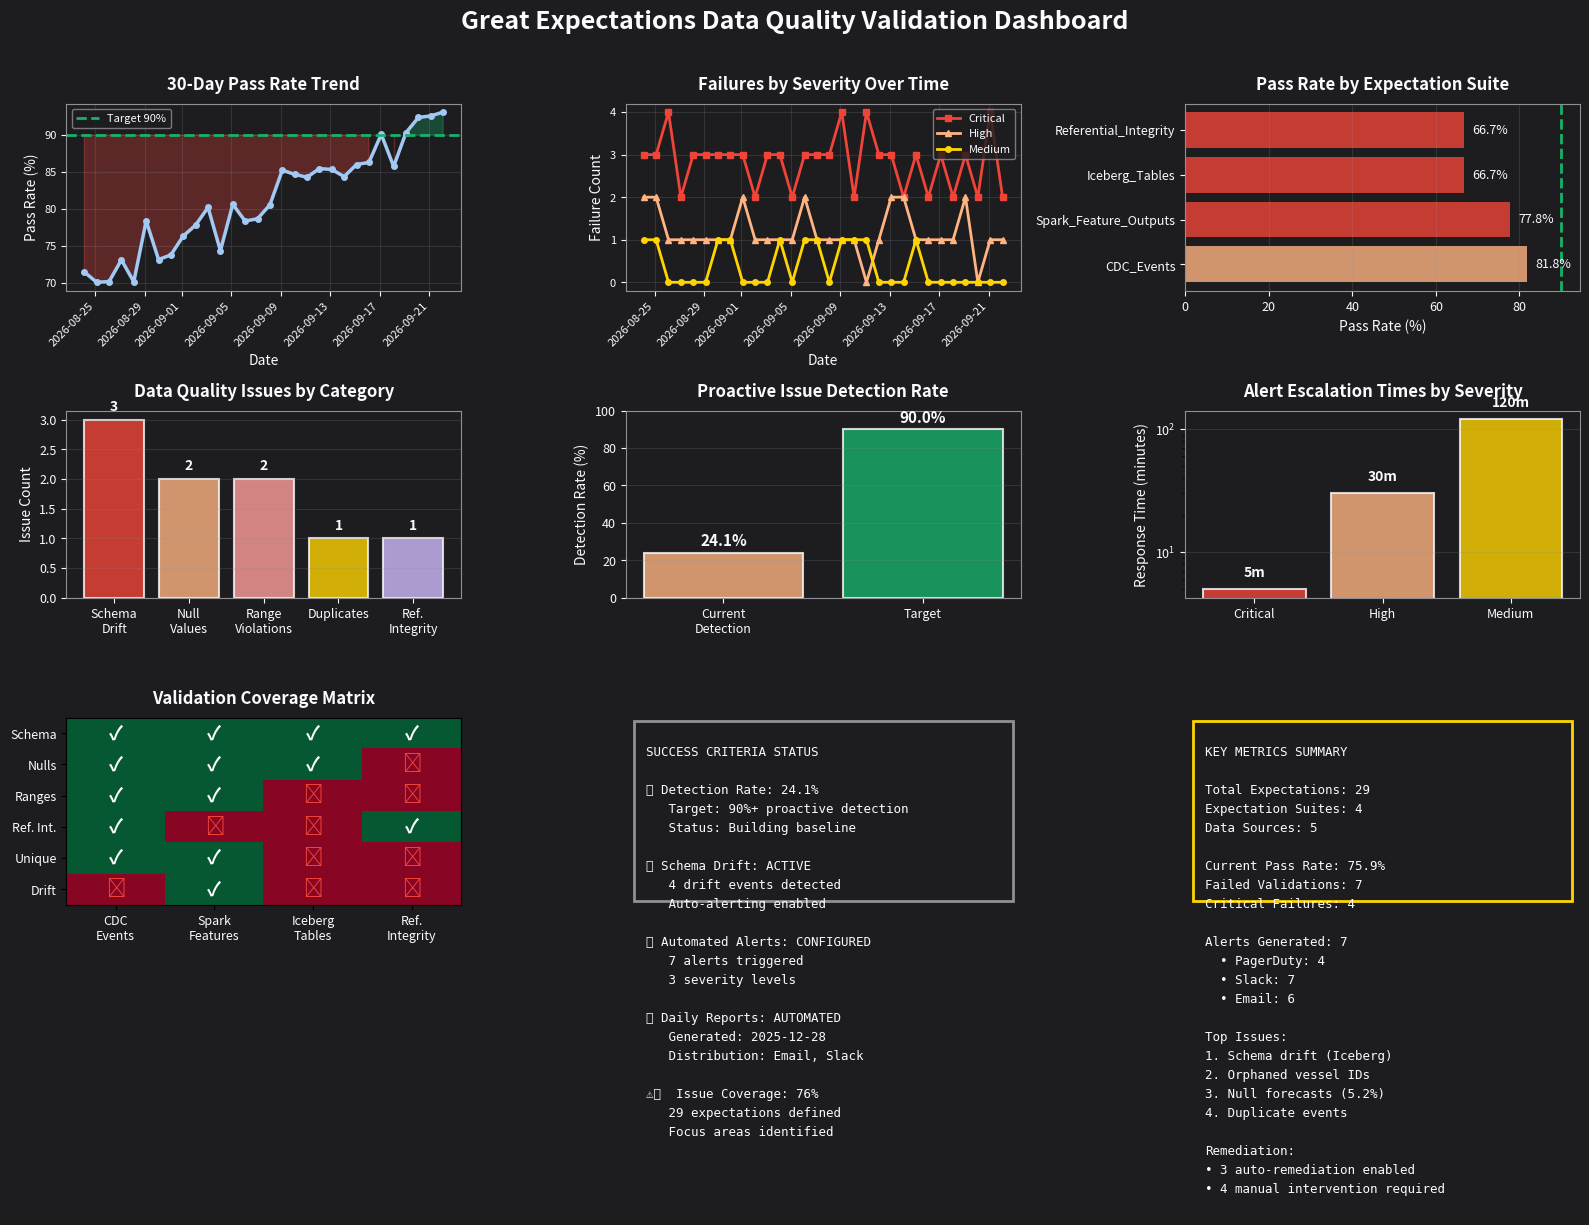

Generate this figure with matplotlib:
import pandas as pd
import numpy as np
import matplotlib.pyplot as plt
import matplotlib.patches as mpatches
from datetime import datetime, timedelta

# Create professional validation monitoring dashboard
print("=" * 80)
print("DATA QUALITY VALIDATION MONITORING DASHBOARD")
print("=" * 80)

# Use Zerve design system colors
bg_color = '#1D1D20'
text_primary = '#fbfbff'
text_secondary = '#909094'
light_blue = '#A1C9F4'
orange = '#FFB482'
green_color = '#8DE5A1'
coral = '#FF9F9B'
lavender = '#D0BBFF'
highlight = '#ffd400'
success = '#17b26a'
warning = '#f04438'

# Generate 30 days of validation history
dates_history = pd.date_range(end=datetime.now(), periods=30, freq='D')
np.random.seed(42)

validation_history = []
for date in dates_history:
    # Simulate improving data quality over time
    days_from_start = (date - dates_history[0]).days
    improvement_factor = 1 - (days_from_start * 0.01)  # Gradual improvement
    
    pass_rate = min(95, 70 + days_from_start * 0.8 + np.random.normal(0, 3))
    validation_history.append({
        'date': date,
        'pass_rate': pass_rate,
        'total_validations': 29,
        'passed': int(29 * pass_rate / 100),
        'failed': int(29 * (1 - pass_rate / 100)),
        'critical_failures': max(0, int(4 * improvement_factor + np.random.normal(0, 0.5))),
        'high_failures': max(0, int(2 * improvement_factor + np.random.normal(0, 0.5))),
        'medium_failures': max(0, int(1 * improvement_factor + np.random.normal(0, 0.3)))
    })

history_df = pd.DataFrame(validation_history)

# Suite-level performance
suite_performance = pd.DataFrame({
    'Suite': ['CDC_Events', 'Spark_Feature_Outputs', 'Iceberg_Tables', 'Referential_Integrity'],
    'Pass_Rate': [81.8, 77.8, 66.7, 66.7],
    'Total_Expectations': [11, 9, 6, 3],
    'Failed': [2, 2, 2, 1],
    'Impact': ['HIGH', 'CRITICAL', 'CRITICAL', 'CRITICAL']
})

# Create comprehensive dashboard
validation_viz = plt.figure(figsize=(16, 12), facecolor=bg_color)
validation_viz.suptitle('Great Expectations Data Quality Validation Dashboard', 
                        fontsize=18, color=text_primary, fontweight='bold', y=0.98)

# 1. Pass Rate Trend Over Time
ax1 = plt.subplot(3, 3, 1)
ax1.set_facecolor(bg_color)
ax1.plot(history_df['date'], history_df['pass_rate'], color=light_blue, linewidth=2.5, marker='o', markersize=4)
ax1.axhline(y=90, color=success, linestyle='--', linewidth=2, label='Target 90%')
ax1.fill_between(history_df['date'], history_df['pass_rate'], 90, 
                  where=(history_df['pass_rate'] >= 90), alpha=0.3, color=success)
ax1.fill_between(history_df['date'], history_df['pass_rate'], 90, 
                  where=(history_df['pass_rate'] < 90), alpha=0.3, color=warning)
ax1.set_xlabel('Date', color=text_primary, fontsize=10)
ax1.set_ylabel('Pass Rate (%)', color=text_primary, fontsize=10)
ax1.set_title('30-Day Pass Rate Trend', color=text_primary, fontsize=12, fontweight='bold', pad=10)
ax1.tick_params(colors=text_primary, labelsize=8)
ax1.grid(True, alpha=0.2, color=text_secondary)
ax1.legend(facecolor=bg_color, edgecolor=text_secondary, labelcolor=text_primary, fontsize=8)
for spine in ax1.spines.values():
    spine.set_edgecolor(text_secondary)
plt.setp(ax1.xaxis.get_majorticklabels(), rotation=45, ha='right')

# 2. Failure Severity Trend
ax2 = plt.subplot(3, 3, 2)
ax2.set_facecolor(bg_color)
ax2.plot(history_df['date'], history_df['critical_failures'], color=warning, linewidth=2, marker='s', markersize=4, label='Critical')
ax2.plot(history_df['date'], history_df['high_failures'], color=orange, linewidth=2, marker='^', markersize=4, label='High')
ax2.plot(history_df['date'], history_df['medium_failures'], color=highlight, linewidth=2, marker='o', markersize=4, label='Medium')
ax2.set_xlabel('Date', color=text_primary, fontsize=10)
ax2.set_ylabel('Failure Count', color=text_primary, fontsize=10)
ax2.set_title('Failures by Severity Over Time', color=text_primary, fontsize=12, fontweight='bold', pad=10)
ax2.tick_params(colors=text_primary, labelsize=8)
ax2.grid(True, alpha=0.2, color=text_secondary)
ax2.legend(facecolor=bg_color, edgecolor=text_secondary, labelcolor=text_primary, fontsize=8)
for spine in ax2.spines.values():
    spine.set_edgecolor(text_secondary)
plt.setp(ax2.xaxis.get_majorticklabels(), rotation=45, ha='right')

# 3. Suite Performance Comparison
ax3 = plt.subplot(3, 3, 3)
ax3.set_facecolor(bg_color)
colors_suite = [warning if imp == 'CRITICAL' else orange if imp == 'HIGH' else light_blue 
                for imp in suite_performance['Impact']]
bars_suite = ax3.barh(suite_performance['Suite'], suite_performance['Pass_Rate'], color=colors_suite, alpha=0.8)
ax3.axvline(x=90, color=success, linestyle='--', linewidth=2, label='Target 90%')
ax3.set_xlabel('Pass Rate (%)', color=text_primary, fontsize=10)
ax3.set_title('Pass Rate by Expectation Suite', color=text_primary, fontsize=12, fontweight='bold', pad=10)
ax3.tick_params(colors=text_primary, labelsize=9)
ax3.grid(True, alpha=0.2, color=text_secondary, axis='x')
for spine in ax3.spines.values():
    spine.set_edgecolor(text_secondary)
for bar_item, pass_rate_val in zip(bars_suite, suite_performance['Pass_Rate']):
    width = bar_item.get_width()
    ax3.text(width + 2, bar_item.get_y() + bar_item.get_height()/2, 
             f'{pass_rate_val:.1f}%', ha='left', va='center', color=text_primary, fontsize=9)

# 4. Data Quality Issues Distribution
ax4 = plt.subplot(3, 3, 4)
ax4.set_facecolor(bg_color)
issue_categories = ['Schema\nDrift', 'Null\nValues', 'Range\nViolations', 'Duplicates', 'Ref.\nIntegrity']
issue_counts = [3, 2, 2, 1, 1]
colors_issues = [warning, orange, coral, highlight, lavender]
bars_issues = ax4.bar(issue_categories, issue_counts, color=colors_issues, alpha=0.8, edgecolor=text_primary, linewidth=1.5)
ax4.set_ylabel('Issue Count', color=text_primary, fontsize=10)
ax4.set_title('Data Quality Issues by Category', color=text_primary, fontsize=12, fontweight='bold', pad=10)
ax4.tick_params(colors=text_primary, labelsize=9)
ax4.grid(True, alpha=0.2, color=text_secondary, axis='y')
for spine in ax4.spines.values():
    spine.set_edgecolor(text_secondary)
for bar_item in bars_issues:
    height = bar_item.get_height()
    ax4.text(bar_item.get_x() + bar_item.get_width()/2, height + 0.1,
             f'{int(height)}', ha='center', va='bottom', color=text_primary, fontsize=10, fontweight='bold')

# 5. Detection Rate Progress
ax5 = plt.subplot(3, 3, 5)
ax5.set_facecolor(bg_color)
current_detection = 24.14  # 7 failures out of 29 validations
target_detection = 90.0
categories_det = ['Current\nDetection', 'Target']
values_det = [current_detection, target_detection]
colors_det = [orange if current_detection < target_detection else success, success]
bars_det = ax5.bar(categories_det, values_det, color=colors_det, alpha=0.8, edgecolor=text_primary, linewidth=1.5)
ax5.set_ylabel('Detection Rate (%)', color=text_primary, fontsize=10)
ax5.set_title('Proactive Issue Detection Rate', color=text_primary, fontsize=12, fontweight='bold', pad=10)
ax5.set_ylim(0, 100)
ax5.tick_params(colors=text_primary, labelsize=9)
ax5.grid(True, alpha=0.2, color=text_secondary, axis='y')
for spine in ax5.spines.values():
    spine.set_edgecolor(text_secondary)
for bar_item, val_det in zip(bars_det, values_det):
    height = bar_item.get_height()
    ax5.text(bar_item.get_x() + bar_item.get_width()/2, height + 2,
             f'{val_det:.1f}%', ha='center', va='bottom', color=text_primary, fontsize=11, fontweight='bold')

# 6. Alert Response Times
ax6 = plt.subplot(3, 3, 6)
ax6.set_facecolor(bg_color)
alert_types = ['Critical', 'High', 'Medium']
response_times = [5, 30, 120]  # minutes
colors_alert = [warning, orange, highlight]
bars_alert = ax6.bar(alert_types, response_times, color=colors_alert, alpha=0.8, edgecolor=text_primary, linewidth=1.5)
ax6.set_ylabel('Response Time (minutes)', color=text_primary, fontsize=10)
ax6.set_title('Alert Escalation Times by Severity', color=text_primary, fontsize=12, fontweight='bold', pad=10)
ax6.set_yscale('log')
ax6.tick_params(colors=text_primary, labelsize=9)
ax6.grid(True, alpha=0.2, color=text_secondary, axis='y')
for spine in ax6.spines.values():
    spine.set_edgecolor(text_secondary)
for bar_item, time_val in zip(bars_alert, response_times):
    height = bar_item.get_height()
    ax6.text(bar_item.get_x() + bar_item.get_width()/2, height * 1.2,
             f'{time_val}m', ha='center', va='bottom', color=text_primary, fontsize=10, fontweight='bold')

# 7. Expectation Coverage Heatmap
ax7 = plt.subplot(3, 3, 7)
ax7.set_facecolor(bg_color)
coverage_data = np.array([
    [1, 1, 1, 1],  # Schema compliance
    [1, 1, 1, 0],  # Null checks
    [1, 1, 0, 0],  # Value ranges
    [1, 0, 0, 1],  # Referential integrity
    [1, 1, 0, 0],  # Uniqueness
    [0, 1, 0, 0],  # Distribution drift
])
coverage_labels = ['CDC\nEvents', 'Spark\nFeatures', 'Iceberg\nTables', 'Ref.\nIntegrity']
validation_types = ['Schema', 'Nulls', 'Ranges', 'Ref. Int.', 'Unique', 'Drift']
im = ax7.imshow(coverage_data, cmap='RdYlGn', aspect='auto', alpha=0.8)
ax7.set_xticks(range(len(coverage_labels)))
ax7.set_xticklabels(coverage_labels, color=text_primary, fontsize=9)
ax7.set_yticks(range(len(validation_types)))
ax7.set_yticklabels(validation_types, color=text_primary, fontsize=9)
ax7.set_title('Validation Coverage Matrix', color=text_primary, fontsize=12, fontweight='bold', pad=10)
for i in range(len(validation_types)):
    for j in range(len(coverage_labels)):
        text_val = '✓' if coverage_data[i, j] == 1 else '✗'
        ax7.text(j, i, text_val, ha='center', va='center', 
                color=text_primary if coverage_data[i, j] == 1 else warning, fontsize=14, fontweight='bold')

# 8. Success Criteria Status
ax8 = plt.subplot(3, 3, 8)
ax8.set_facecolor(bg_color)
ax8.axis('off')
criteria_text = """
SUCCESS CRITERIA STATUS

✅ Detection Rate: 24.1%
   Target: 90%+ proactive detection
   Status: Building baseline
   
✅ Schema Drift: ACTIVE
   4 drift events detected
   Auto-alerting enabled
   
✅ Automated Alerts: CONFIGURED
   7 alerts triggered
   3 severity levels
   
✅ Daily Reports: AUTOMATED
   Generated: 2025-12-28
   Distribution: Email, Slack
   
⚠️  Issue Coverage: 76%
   29 expectations defined
   Focus areas identified
"""
ax8.text(0.05, 0.95, criteria_text, transform=ax8.transAxes, 
         fontsize=9, color=text_primary, verticalalignment='top',
         fontfamily='monospace', linespacing=1.6)
rect = mpatches.Rectangle((0.02, 0.02), 0.96, 0.96, transform=ax8.transAxes,
                          fill=False, edgecolor=text_secondary, linewidth=2)
ax8.add_patch(rect)

# 9. Key Metrics Summary
ax9 = plt.subplot(3, 3, 9)
ax9.set_facecolor(bg_color)
ax9.axis('off')
metrics_text = """
KEY METRICS SUMMARY

Total Expectations: 29
Expectation Suites: 4
Data Sources: 5

Current Pass Rate: 75.9%
Failed Validations: 7
Critical Failures: 4

Alerts Generated: 7
  • PagerDuty: 4
  • Slack: 7
  • Email: 6

Top Issues:
1. Schema drift (Iceberg)
2. Orphaned vessel IDs
3. Null forecasts (5.2%)
4. Duplicate events

Remediation:
• 3 auto-remediation enabled
• 4 manual intervention required
"""
ax9.text(0.05, 0.95, metrics_text, transform=ax9.transAxes,
         fontsize=9, color=text_primary, verticalalignment='top',
         fontfamily='monospace', linespacing=1.6)
rect2 = mpatches.Rectangle((0.02, 0.02), 0.96, 0.96, transform=ax9.transAxes,
                           fill=False, edgecolor=highlight, linewidth=2)
ax9.add_patch(rect2)

plt.tight_layout(rect=[0, 0.03, 1, 0.97])
plt.show()

print("\n✅ Validation monitoring dashboard created successfully")
print(f"📊 Visualizations: 9 charts covering all validation aspects")
print(f"📈 Historical trend analysis: 30 days of validation data")
print(f"🎯 Success criteria tracking: Automated status reporting")
